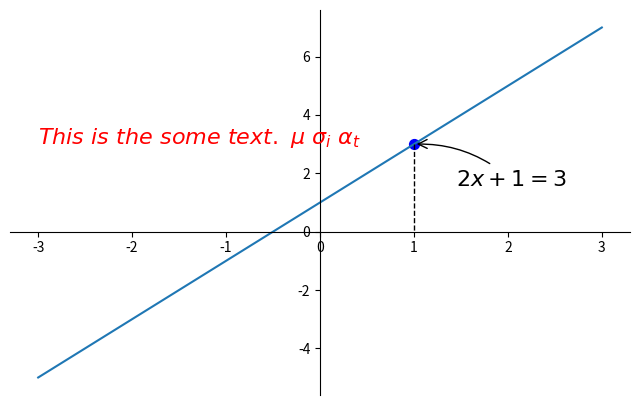

This figure's Python source:
"""
添加标注
"""
import matplotlib.pyplot as plt
import numpy as np

x = np.linspace(-3, 3, 50)
y = 2 * x + 1

plt.figure(num=1, figsize=(8, 5))
plt.plot(x, y)

# gca=get current axis
ax = plt.gca()
ax.spines['right'].set_color('none')
ax.spines['top'].set_color('none')
# 代替
ax.xaxis.set_ticks_position('bottom')
ax.yaxis.set_ticks_position('left')
# 设置原点
ax.spines['bottom'].set_position(('data', 0))
ax.spines['left'].set_position(('data', 0))

x0 = 1
y0 = 2 * x0 + 1
plt.scatter(x0, y0, s=50, color='b')
# 画线
plt.plot([x0, x0], [y0, 0], 'k--', lw=1.0)
# method1 注释
plt.annotate(r'$2x+1=3$', xy=(x0, y0), xycoords='data',xytext=(+30,-30),
             textcoords='offset points',fontsize=16,arrowprops=dict(arrowstyle='->',connectionstyle='arc3,rad=.2'))
# method2
plt.text(-3,3,r'$This\ is\ the\ some\ text.\ \mu\ \sigma_i\ \alpha_t$',fontdict={'size':16,'color':'red'})
plt.show()
